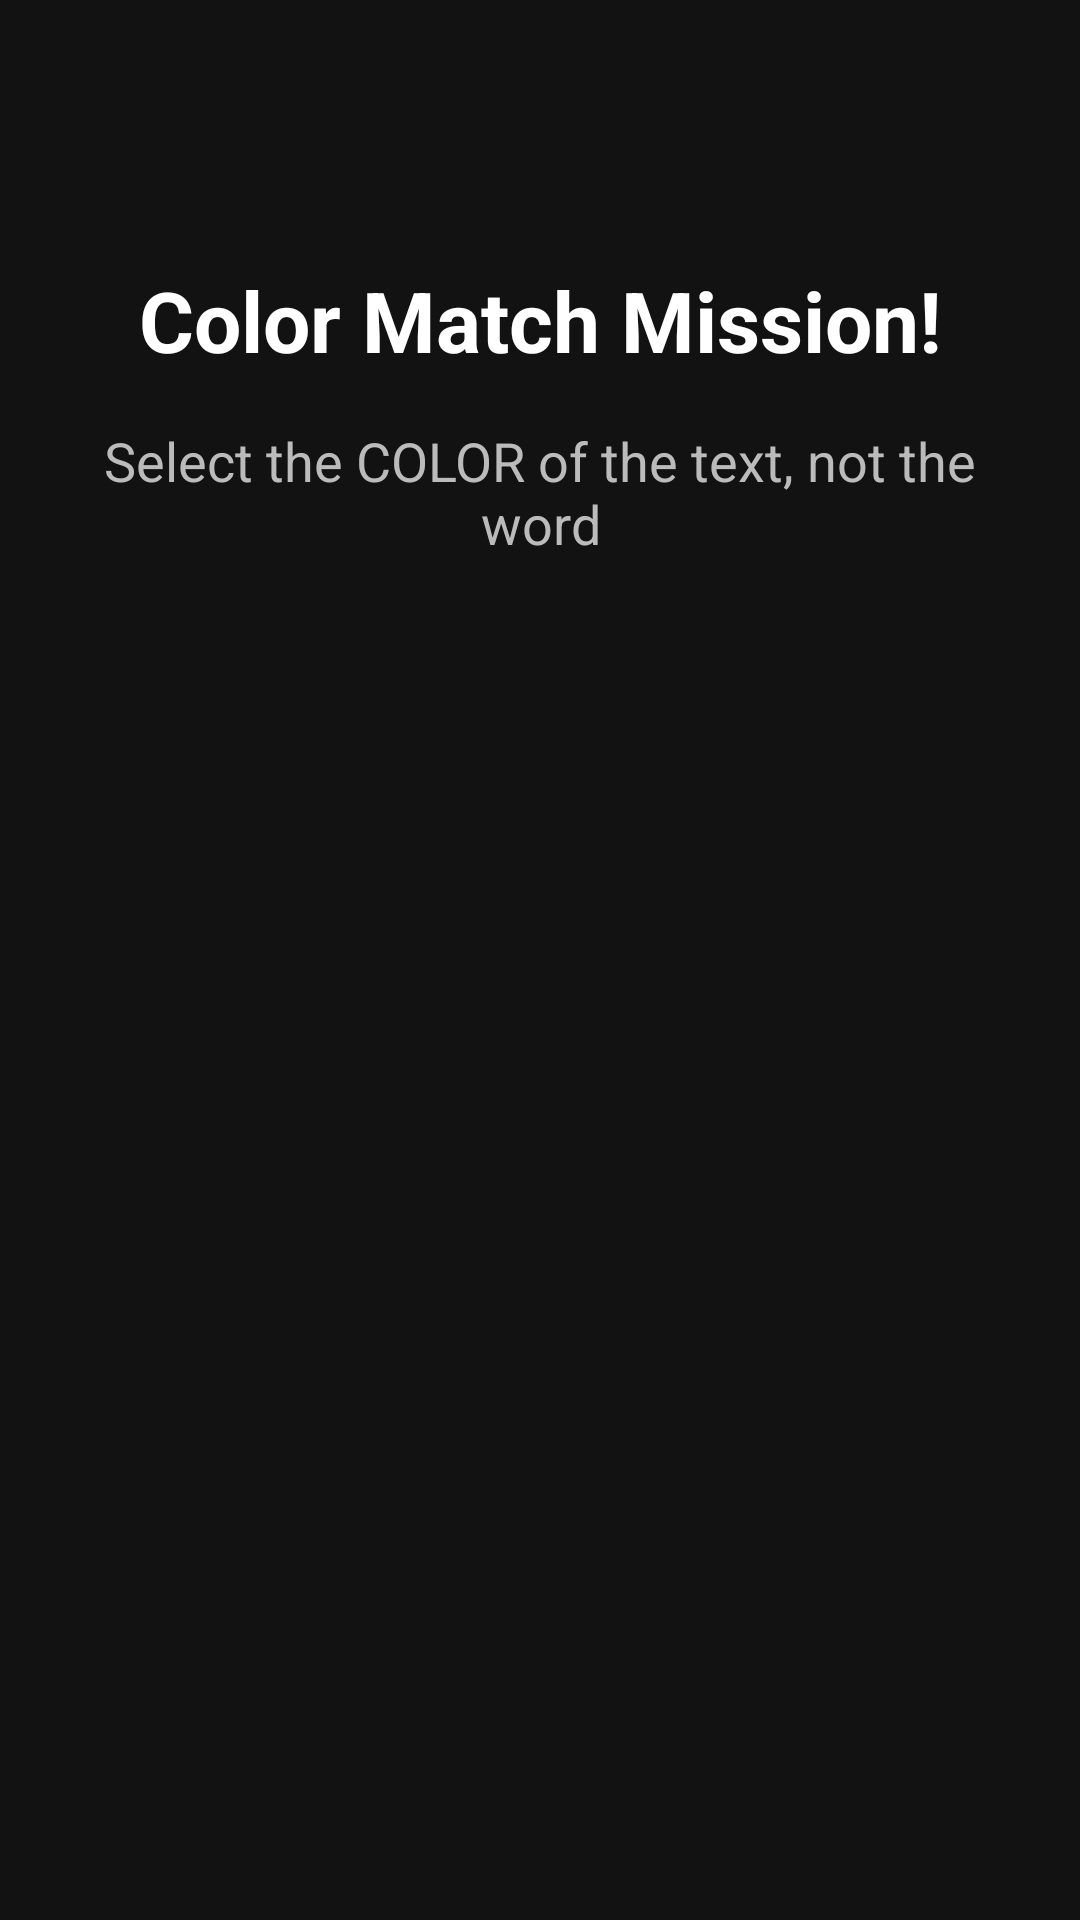

The Android layout XML behind this screen, and the referenced resources:
<!-- AndroidManifest.xml: application theme Theme.ClockApp -->
<!-- res/layout/activity_stroop_mission.xml -->
<?xml version="1.0" encoding="utf-8"?>
<androidx.constraintlayout.widget.ConstraintLayout xmlns:android="http://schemas.android.com/apk/res/android"
    xmlns:app="http://schemas.android.com/apk/res-auto"
    xmlns:tools="http://schemas.android.com/tools"
    android:layout_width="match_parent"
    android:layout_height="match_parent"
    android:background="@color/color_background"
    android:padding="@dimen/spacing_xl">

    <TextView
        android:id="@+id/tvMissionTitle"
        android:layout_width="wrap_content"
        android:layout_height="wrap_content"
        android:text="@string/title_stroop_mission"
        android:textColor="@color/color_text_primary"
        android:textSize="@dimen/text_size_title"
        android:textStyle="bold"
        app:layout_constraintEnd_toEndOf="parent"
        app:layout_constraintStart_toStartOf="parent"
        app:layout_constraintTop_toTopOf="parent"
        android:layout_marginTop="@dimen/spacing_massive" />

    <TextView
        android:id="@+id/tvInstructions"
        android:layout_width="wrap_content"
        android:layout_height="wrap_content"
        android:text="@string/instructions_stroop"
        android:textColor="@color/color_text_secondary"
        android:textSize="@dimen/text_size_body_large"
        android:textAlignment="center"
        app:layout_constraintEnd_toEndOf="parent"
        app:layout_constraintStart_toStartOf="parent"
        app:layout_constraintTop_toBottomOf="@id/tvMissionTitle"
        android:layout_marginTop="@dimen/spacing_md" />

    <TextView
        android:id="@+id/tvStroopWord"
        android:layout_width="wrap_content"
        android:layout_height="wrap_content"
        android:textColor="@color/color_error"
        android:textSize="@dimen/text_size_display_lg"
        android:textStyle="bold"
        app:layout_constraintBottom_toTopOf="@+id/glColorButtons"
        app:layout_constraintEnd_toEndOf="parent"
        app:layout_constraintStart_toStartOf="parent"
        app:layout_constraintTop_toBottomOf="@id/tvInstructions"
        tools:text="BLUE" />

    <GridLayout
        android:id="@+id/glColorButtons"
        android:layout_width="wrap_content"
        android:layout_height="wrap_content"
        android:columnCount="2"
        android:rowCount="2"
        android:layout_marginBottom="@dimen/spacing_massive"
        app:layout_constraintBottom_toBottomOf="parent"
        app:layout_constraintEnd_toEndOf="parent"
        app:layout_constraintStart_toStartOf="parent" />

    <TextView
        android:id="@+id/tvStroopProgress"
        android:layout_width="wrap_content"
        android:layout_height="wrap_content"
        android:textColor="@color/color_text_primary"
        android:textSize="@dimen/text_size_subtitle"
        android:layout_marginTop="@dimen/spacing_md"
        app:layout_constraintEnd_toEndOf="parent"
        app:layout_constraintStart_toStartOf="parent"
        app:layout_constraintTop_toBottomOf="@+id/tvStroopWord"
        tools:text="Score: 0 / 5" />

</androidx.constraintlayout.widget.ConstraintLayout>
<!-- resources referenced by this layout -->
<resources>
  <color name="color_background">#121212</color>
  <color name="color_error">#E53935</color>
  <color name="color_text_primary">#FFFFFF</color>
  <color name="color_text_secondary">#BBBBBB</color>
  <dimen name="spacing_massive">64dp</dimen>
  <dimen name="spacing_md">16dp</dimen>
  <dimen name="spacing_xl">24dp</dimen>
  <dimen name="text_size_body_large">18sp</dimen>
  <dimen name="text_size_display_lg">64sp</dimen>
  <dimen name="text_size_subtitle">20sp</dimen>
  <dimen name="text_size_title">28sp</dimen>
  <string name="instructions_stroop">Select the COLOR of the text, not the word</string>
  <string name="title_stroop_mission">Color Match Mission!</string>
  <style name="Theme.ClockApp" parent="Base.Theme.ClockApp" />
  <style name="Base.Theme.ClockApp" parent="Theme.Material3.DayNight.NoActionBar">
          
          <item name="colorPrimary">@color/color_primary</item>
          <item name="colorOnPrimary">@color/color_text_primary</item>
          <item name="colorSurface">@color/color_surface</item>
          <item name="colorOnSurface">@color/color_text_primary</item>
          <item name="android:colorBackground">@color/color_background</item>
      </style>
  <color name="color_primary">#6C63FF</color>
  <color name="color_surface">#1E1E1E</color>
</resources>
